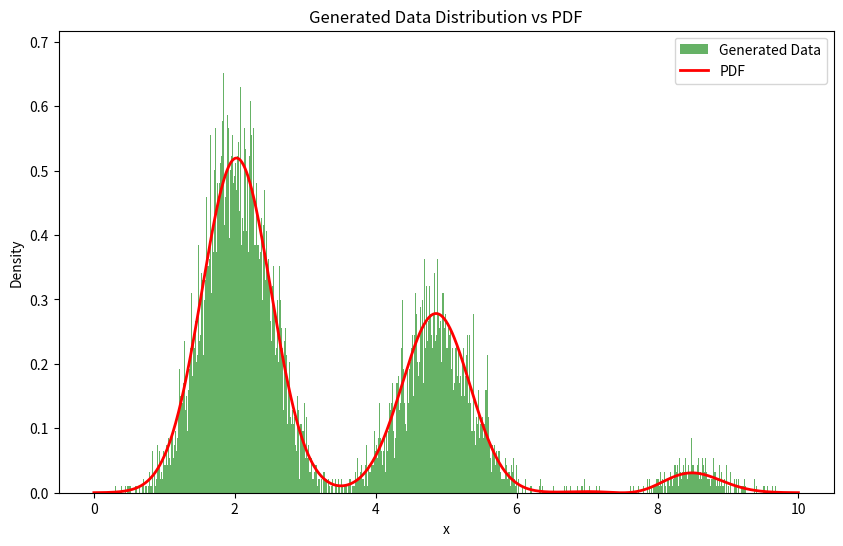

Write the Python code that produced this figure.
import matplotlib.pyplot as plt
import numpy as np


def custom_pdf(x):
    mean1, std1 = 2, 0.5
    mean2, std2 = 5, 0.5
    mean3, std3 = 8, 0.5

    gauss1 = np.exp(-0.5 * ((x - mean1) / std1) ** 2) / (std1 * np.sqrt(2 * np.pi))
    gauss2 = np.exp(-0.5 * ((x - mean2) / std2) ** 2) / (std2 * np.sqrt(2 * np.pi))
    gauss3 = np.exp(-0.5 * ((x - mean3) / std3) ** 2) / (std3 * np.sqrt(2 * np.pi))

    sinusoidal_modulation = 0.5 * (1 + np.sin(2 * np.pi * x / 10))

    return (gauss1 + gauss2 + gauss3) * sinusoidal_modulation
    # return gauss1 + gauss2 + gauss3


def normalize_pdf(pdf_func, x_range, num_points=1000):
    x_values = np.linspace(x_range[0], x_range[1], num_points)
    pdf_values = np.array([pdf_func(x) for x in x_values])
    normalization_constant = np.trapezoid(pdf_values, x_values)
    return lambda x: pdf_func(x) / normalization_constant


def generate_random_numbers(pdf_func, x_range, num_samples=1000):
    normalized_pdf = normalize_pdf(pdf_func, x_range)
    max_pdf_value = max(
        [normalized_pdf(x) for x in np.linspace(x_range[0], x_range[1], 1000)]
    )

    samples = []
    while len(samples) < num_samples:
        x = np.random.uniform(x_range[0], x_range[1])
        y = np.random.uniform(0, max_pdf_value)
        if y <= normalized_pdf(x):
            samples.append(x)

    return np.array(samples)


# Step 4: Plot the distribution of generated data
def plot_distribution(samples, pdf_func, x_range, num_bins=1000):
    plt.figure(figsize=(10, 6))

    # Histogram of generated samples
    plt.hist(
        samples,
        bins=num_bins,
        density=True,
        alpha=0.6,
        color="g",
        label="Generated Data",
    )

    # Plot the original PDF
    x_values = np.linspace(x_range[0], x_range[1], 1000)
    pdf_values = [pdf_func(x) for x in x_values]
    normalization_constant = np.trapz(pdf_values, x_values)
    pdf_values = [val / normalization_constant for val in pdf_values]
    plt.plot(x_values, pdf_values, "r-", lw=2, label="PDF")

    plt.xlabel("x")
    plt.ylabel("Density")
    plt.legend()
    plt.title("Generated Data Distribution vs PDF")
    plt.show()


x_range = (0, 10)
num_samples = 10000
samples = generate_random_numbers(custom_pdf, x_range, num_samples)
plot_distribution(samples, custom_pdf, x_range)
